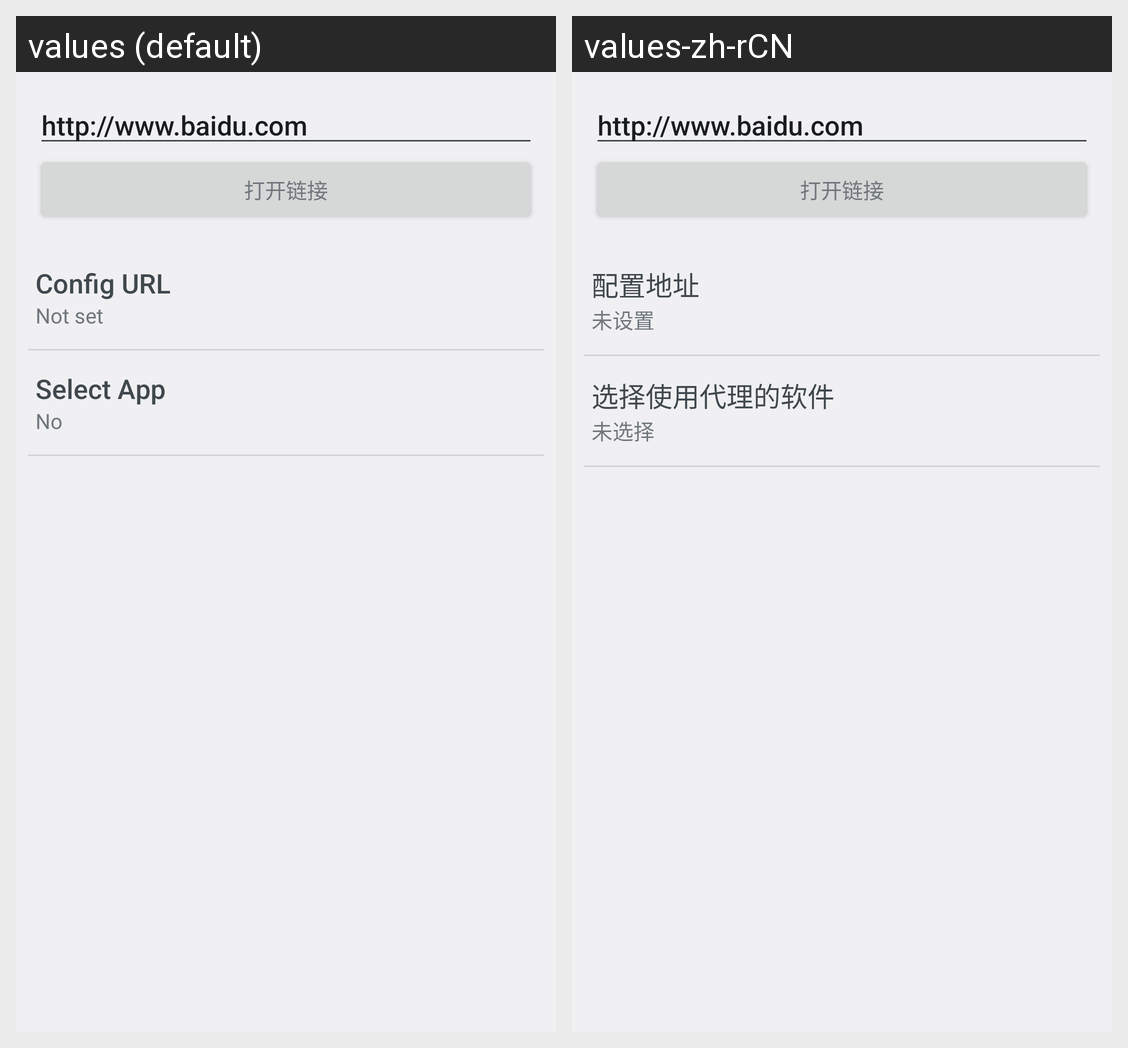

The same Android screen rendered under two of its app's locales, left to right. List the strings drawn on it with the default value and each locale's translation.
Android screen res/layout/activity_main.xml rendered under 2 locales, left to right: values (default), values-zh-rCN. Device: Nexus 5 (rendered at 1080×1920; each locale shown at half size, 540×960, under a caption strip naming it); theme SockTheme.
Strings drawn on this screen, with the default value and each locale's value (text and hints the layout hard-codes, and strings that could not be matched under every locale, appear in the picture but are not listed):

config_url
  values: Config URL
  values-zh-rCN: 配置地址

config_not_set_value
  values: Not set
  values-zh-rCN: 未设置

select_app
  values: Select App
  values-zh-rCN: 选择使用代理的软件

select_app_detail
  values: No
  values-zh-rCN: 未选择
